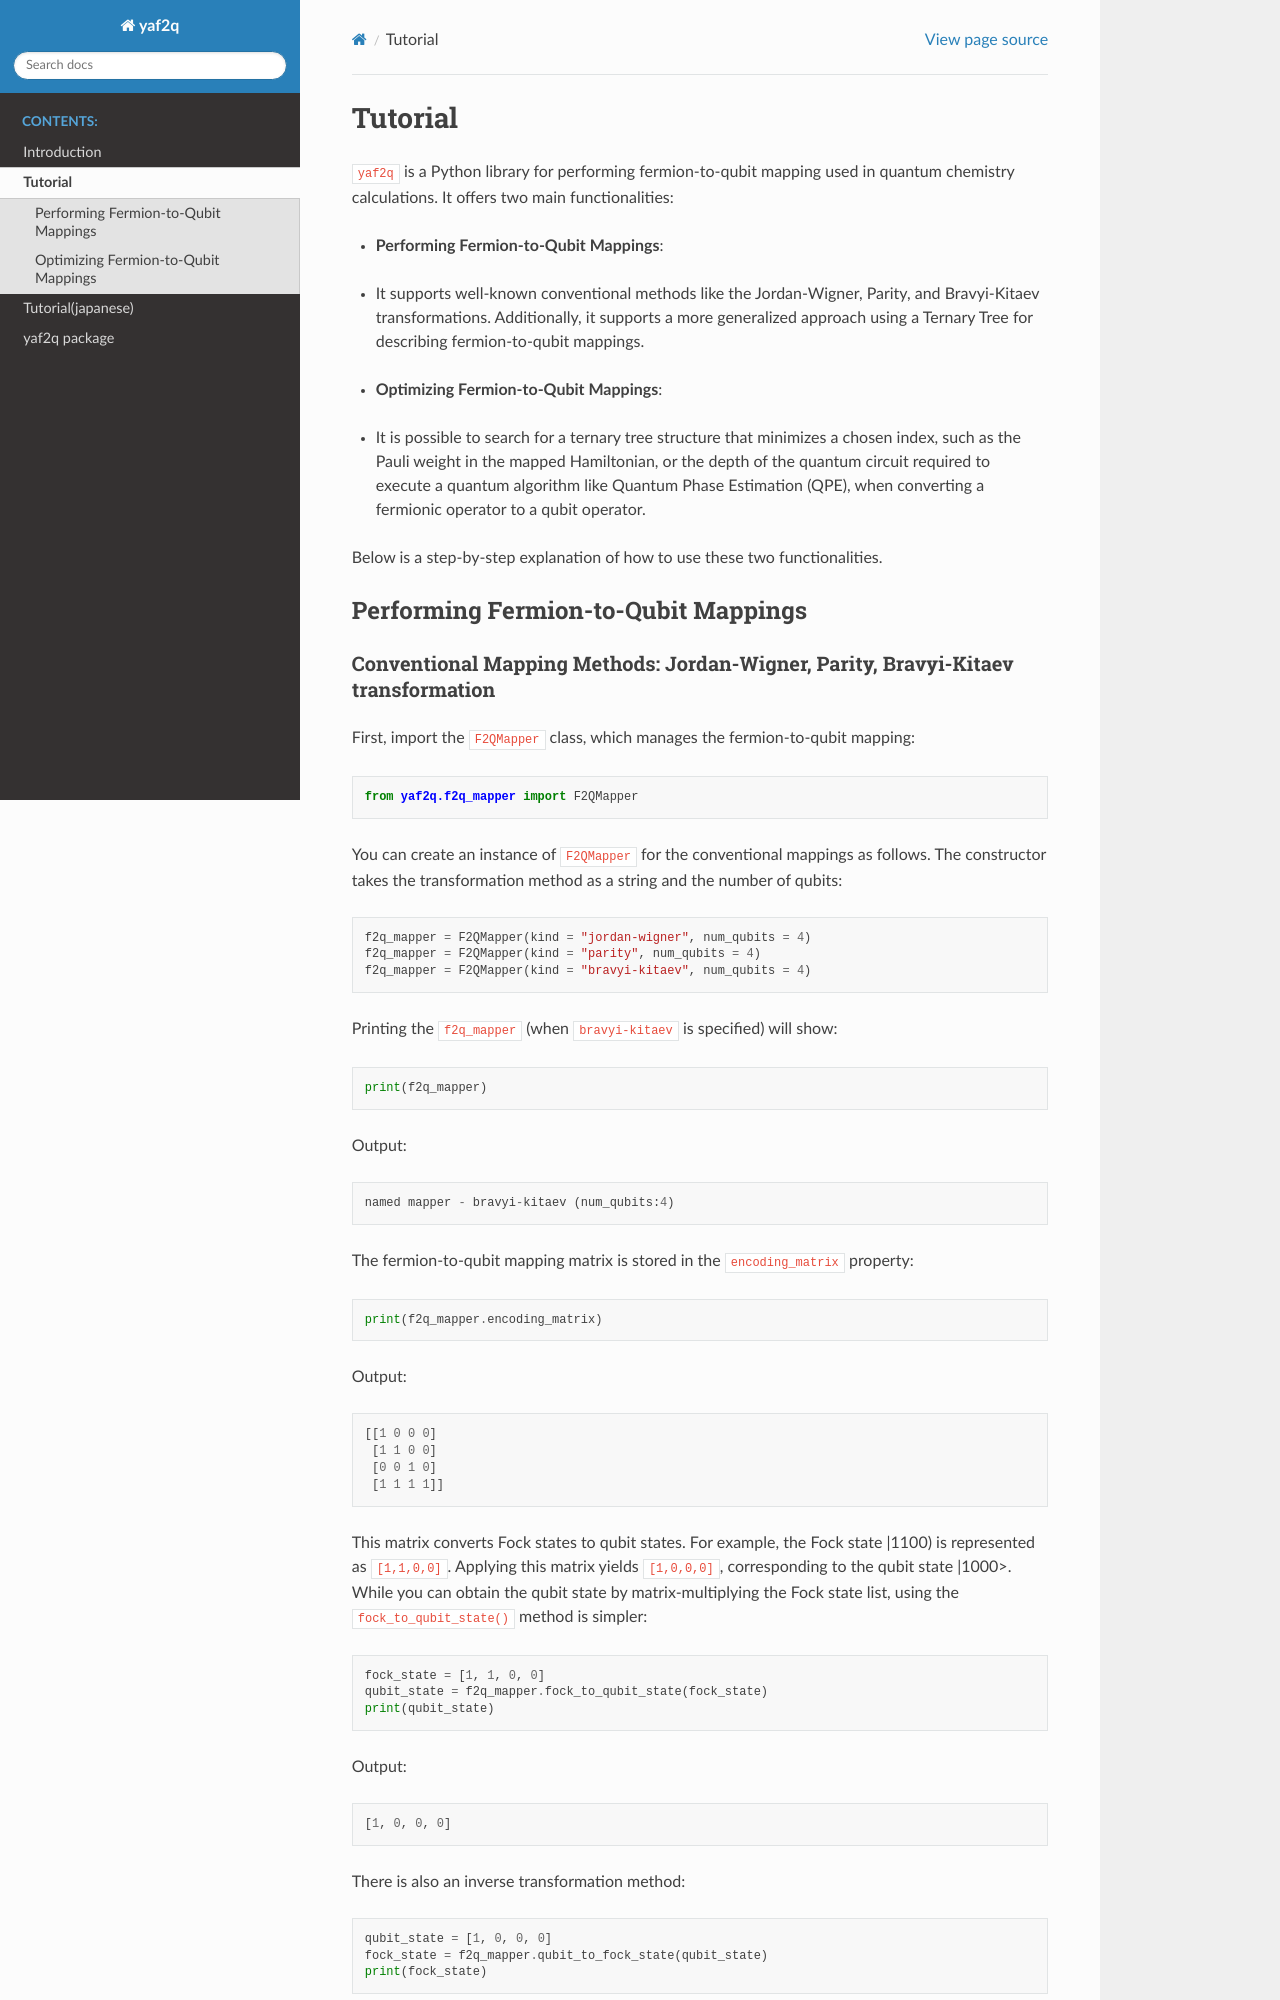

repository: samn33/yaf2q · page: docs/tutorial_en.html · generator: sphinx

Tutorial
========

`yaf2q` is a Python library for performing fermion-to-qubit mapping used in quantum chemistry calculations. It offers two main functionalities:

*   **Performing Fermion-to-Qubit Mappings**: 
  - It supports well-known conventional methods like the Jordan-Wigner, Parity, and Bravyi-Kitaev transformations. Additionally, it supports a more generalized approach using a Ternary Tree for describing fermion-to-qubit mappings.

*   **Optimizing Fermion-to-Qubit Mappings**: 
  - It is possible to search for a ternary tree structure that minimizes a chosen index, such as the Pauli weight in the mapped Hamiltonian, or the depth of the quantum circuit required to execute a quantum algorithm like Quantum Phase Estimation (QPE), when converting a fermionic operator to a qubit operator.

Below is a step-by-step explanation of how to use these two functionalities.

## Performing Fermion-to-Qubit Mappings
